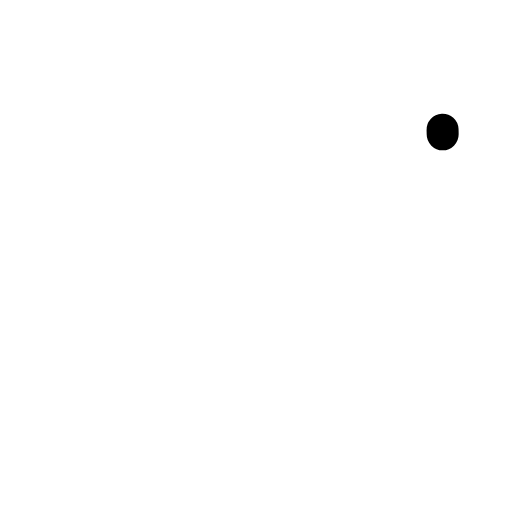
t = 0.00 s
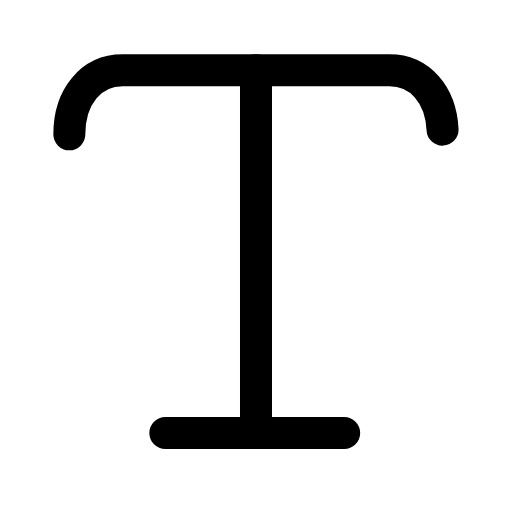
t = 0.24 s
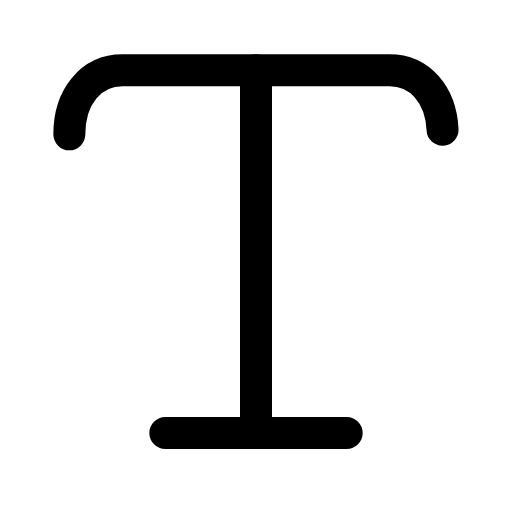
t = 0.47 s
t = 0.68 s: frame unchanged from t = 0.47 s, image omitted
t = 0.93 s: frame unchanged from t = 0.47 s, image omitted
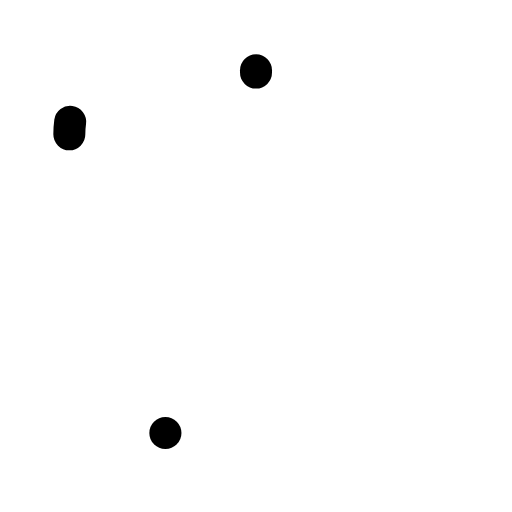
t = 1.17 s

The animated SVG that drew these frames (rendered in a browser with its animation timeline set to each time). Animation: 3 SMIL elements (animate=3); one cycle of 1.40 s, repeats indefinitely.

<svg xmlns="http://www.w3.org/2000/svg" width="24" height="24" viewBox="0 0 24 24" fill="none"><g transform="translate(-3 -2.953) scale(1.25)"><path stroke="currentColor" stroke-width="1.2" stroke-linecap="round" stroke-linejoin="round" fill="none" d="M5 7.4C5 6 5.8 5 7 5L17 5C18.2 5 19 6 19 7.4" pathLength="1" stroke-dasharray="1"><animate attributeName="stroke-dashoffset" values="1;1;0;0;0;0;1;1;1" keyTimes="0;0;0.189;0.45;0.6;0.774;0.9;0.9;1" dur="1.4s" repeatCount="indefinite" calcMode="spline" keySplines="0.16 1 0.3 1;0.16 1 0.3 1;0.16 1 0.3 1;0.16 1 0.3 1;0.16 1 0.3 1;0.16 1 0.3 1;0.16 1 0.3 1;0.16 1 0.3 1"/></path><line stroke="currentColor" stroke-width="1.2" stroke-linecap="round" stroke-linejoin="round" fill="none" x1="12" y1="5" x2="12" y2="18.6" pathLength="1" stroke-dasharray="1"><animate attributeName="stroke-dashoffset" values="1;1;0;0;0;0;1;1;1" keyTimes="0;0.0315;0.2205;0.45;0.6;0.753;0.879;0.9;1" dur="1.4s" repeatCount="indefinite" calcMode="spline" keySplines="0.16 1 0.3 1;0.16 1 0.3 1;0.16 1 0.3 1;0.16 1 0.3 1;0.16 1 0.3 1;0.16 1 0.3 1;0.16 1 0.3 1;0.16 1 0.3 1"/></line><line stroke="currentColor" stroke-width="1.2" stroke-linecap="round" stroke-linejoin="round" fill="none" x1="8.6" y1="18.6" x2="15.4" y2="18.6" pathLength="1" stroke-dasharray="1"><animate attributeName="stroke-dashoffset" values="1;1;0;0;0;0;1;1;1" keyTimes="0;0.063;0.252;0.45;0.6;0.732;0.858;0.9;1" dur="1.4s" repeatCount="indefinite" calcMode="spline" keySplines="0.16 1 0.3 1;0.16 1 0.3 1;0.16 1 0.3 1;0.16 1 0.3 1;0.16 1 0.3 1;0.16 1 0.3 1;0.16 1 0.3 1;0.16 1 0.3 1"/></line></g></svg>
